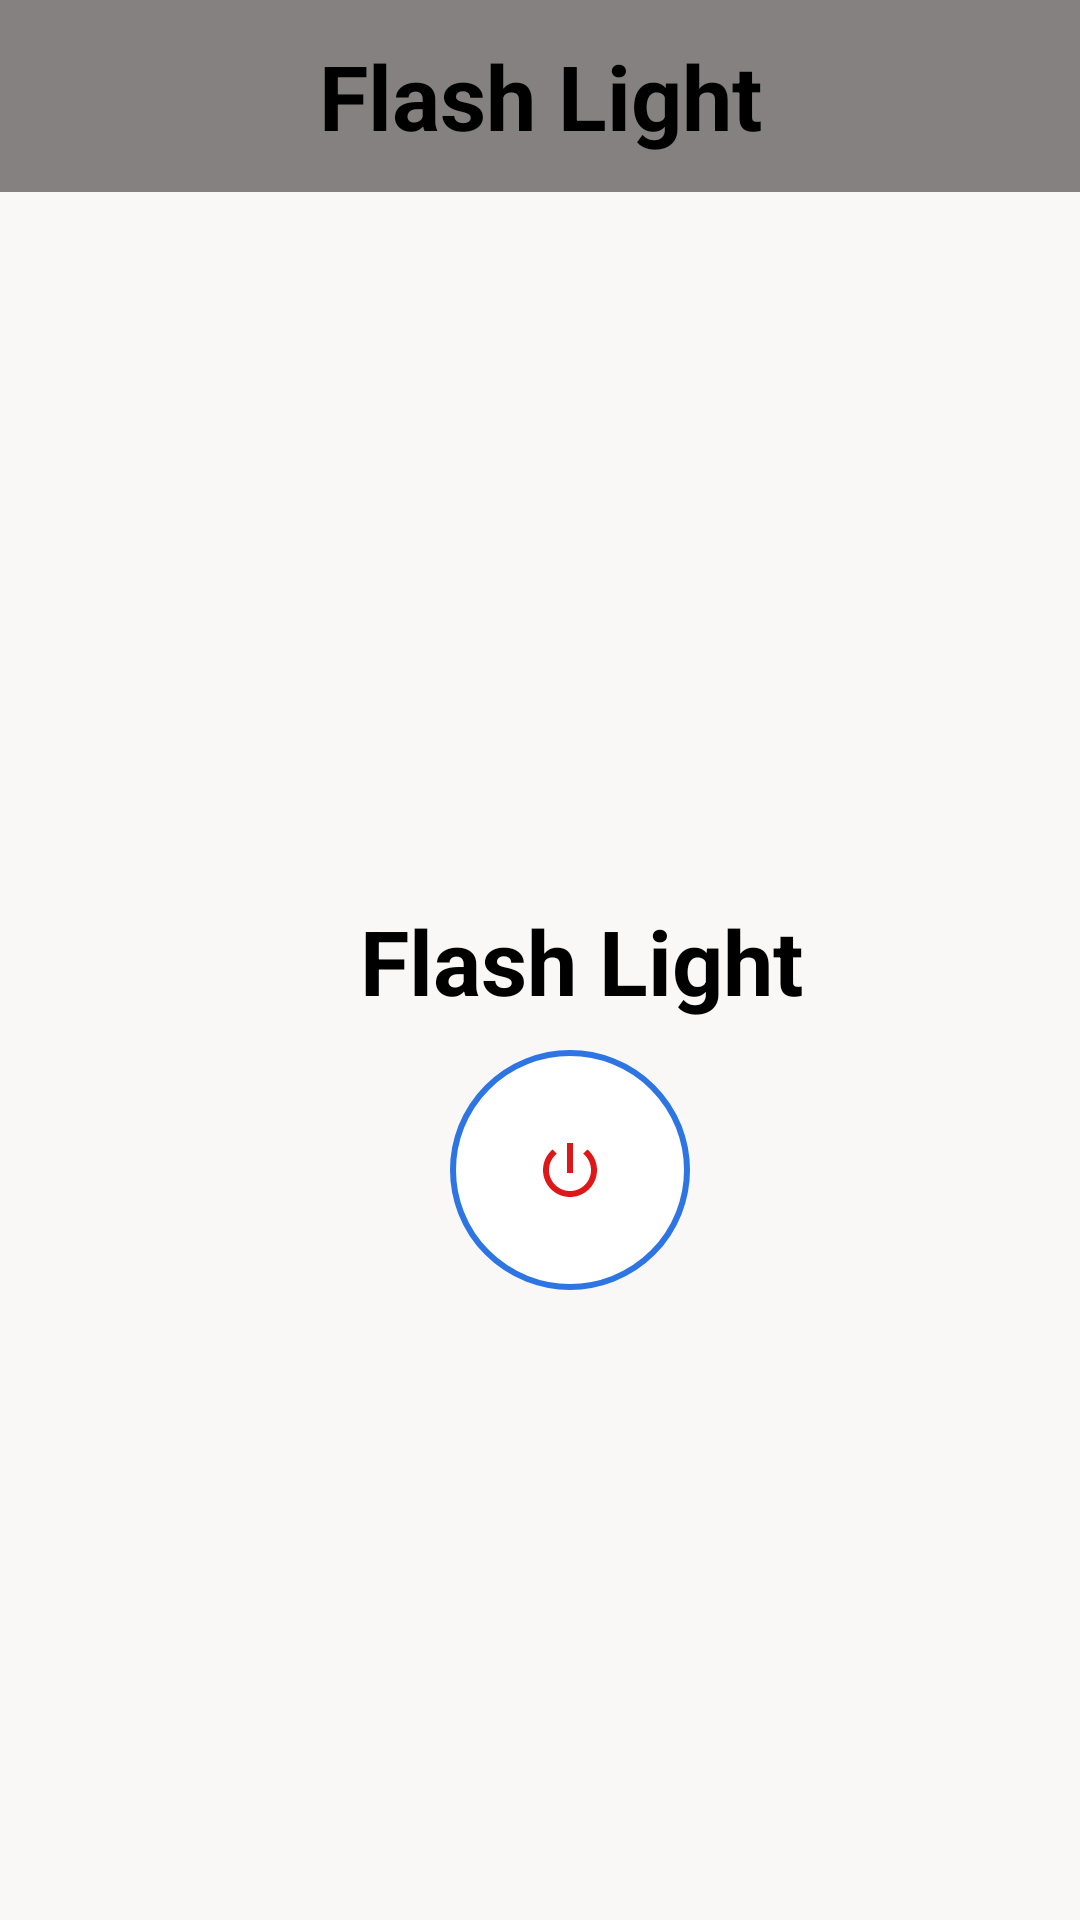

Produce the Android XML layout that renders to this screen, including the resource entries it uses.
<!-- AndroidManifest.xml: application theme Theme.Flashlightapp -->
<!-- res/layout/activity_main.xml -->
<?xml version="1.0" encoding="utf-8"?>
<RelativeLayout xmlns:android="http://schemas.android.com/apk/res/android"
    xmlns:app="http://schemas.android.com/apk/res-auto"
    xmlns:tools="http://schemas.android.com/tools"
    android:id="@+id/main"
    android:backgroundTint="#FAF7F7"
    android:background="#C1B7B7"
    android:layout_width="match_parent"
    android:layout_height="match_parent"
    tools:context=".MainActivity">





    <androidx.appcompat.widget.Toolbar
        android:id="@+id/toolbar"
        android:layout_width="409dp"
        android:layout_height="wrap_content"
        android:background="#858181"
        android:minHeight="?attr/actionBarSize"
        android:theme="?attr/actionBarTheme"
        tools:layout_editor_absoluteX="1dp"
        tools:layout_editor_absoluteY="1dp">

        <TextView
            android:id="@+id/toolbar_title"
            android:layout_width="wrap_content"
            android:layout_height="wrap_content"
            android:layout_gravity="center"
            android:text="@string/flash_light"
            android:textColor="#000000"
            android:textStyle="bold"
            android:textSize="30sp" />
    </androidx.appcompat.widget.Toolbar>

    <TextView
        android:id="@+id/flashlight"
        android:layout_width="wrap_content"
        android:layout_height="wrap_content"
        android:layout_gravity="center"
        android:text="Flash Light"
        android:textColor="#000000"
        android:layout_marginTop="300dp"
        android:layout_marginLeft="120dp"
        android:textSize="30sp"
        android:textStyle="bold"/>
    <ImageButton
        android:id="@+id/power"
        android:layout_width="80dp"
        android:layout_height="80dp"
        android:layout_marginTop="350dp"
        android:layout_marginLeft="150dp"
        android:background="@drawable/shape"
        android:padding="15dp"
        android:src="@drawable/powerofficon" />

</RelativeLayout>
<!-- resources referenced by this layout -->
<resources>
  <!-- drawable powerofficon (drawable) -->
  <vector xmlns:android="http://schemas.android.com/apk/res/android" android:height="24dp" android:tint="#DE1818" android:viewportHeight="24" android:viewportWidth="24" android:width="24dp">
        
      <path android:fillColor="@android:color/white" android:pathData="M13,3h-2v10h2L13,3zM17.83,5.17l-1.42,1.42C17.99,7.86 19,9.81 19,12c0,3.87 -3.13,7 -7,7s-7,-3.13 -7,-7c0,-2.19 1.01,-4.14 2.58,-5.42L6.17,5.17C4.23,6.82 3,9.26 3,12c0,4.97 4.03,9 9,9s9,-4.03 9,-9c0,-2.74 -1.23,-5.18 -3.17,-6.83z"/>
      
  </vector>
  <!-- drawable shape (drawable) -->
  <?xml version="1.0" encoding="utf-8"?>
  <shape
  
          android:shape="oval"
          xmlns:android="http://schemas.android.com/apk/res/android">
          <solid
              android:color="@color/white"
              />
          <corners
              android:radius="45dp"
              />
          <stroke
              android:color="#2D75E3"
              android:width="2dp"></stroke>
  
  
  </shape>
  <string name="flash_light">Flash Light</string>
  <style name="Theme.Flashlightapp" parent="Base.Theme.Flashlightapp" />
  <style name="Base.Theme.Flashlightapp" parent="Theme.Material3.DayNight.NoActionBar">
           Customize your light theme here.
           <item name="colorPrimary">#D3D0D0</item>
      </style>
  <!-- not gathered from this repository: default colours our renderer supplied (Android Studio template values) -->
  <color name="white">#FFFFFFFF</color>
</resources>
